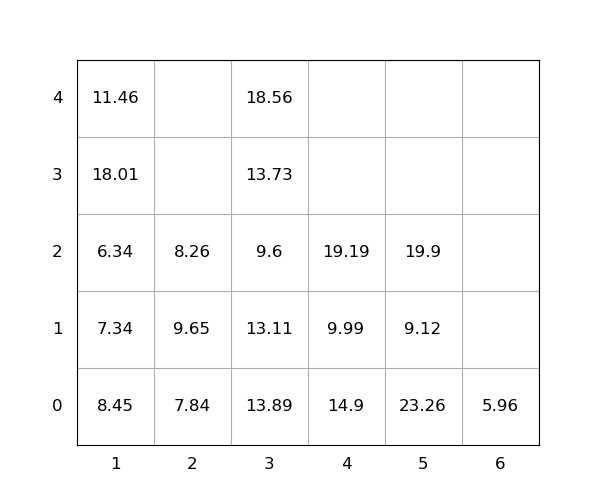

The data file committed next to this chart (first rows):
idx, loc_x, loc_y, loc_z, weight, group, score, seq, reloc, size(ft)
1, 4, 0, 0, 14.9, 0, 14.9, 0, 1, 20
2, 6, 0, 0, 5.96, 0, 5.96, 0, 0, 20
3, 3, 0, 0, 13.89, 0, 13.89, 0, 1.0, 20
4, 3, 0, 1, 13.11, 0, 13.11, 1, 1.0, 20
5, 1, 0, 0, 8.45, 0, 8.45, 2, 1.0, 20
6, 4, 0, 1, 9.99, 0, 9.99, 3, 1.0, 20
7, 1, 0, 1, 7.34, 0, 7.34, 4, 1.0, 20
8, 1, 0, 2, 6.34, 0, 6.34, 5, 1.0, 20
9, 1, 0, 3, 18.01, 0, 18.01, 6, 1.0, 20
10, 3, 0, 2, 9.6, 0, 9.6, 7, 1.0, 20
11, 3, 0, 3, 13.73, 0, 13.73, 8, 1.0, 20
12, 4, 0, 2, 19.19, 0, 19.19, 9, 1.0, 20
13, 1, 0, 4, 11.46, 0, 11.46, 10, 1.0, 20
14, 5, 0, 0, 23.26, 0, 23.26, 11, 1.0, 20
15, 5, 0, 1, 9.12, 0, 9.12, 12, 1.0, 20
16, 2, 0, 0, 7.84, 0, 7.84, 13, 1.0, 20
17, 3, 0, 4, 18.56, 0, 18.56, 14, 1.0, 20
18, 5, 0, 2, 19.9, 0, 19.9, 15, 1.0, 20
19, 2, 0, 1, 9.65, 0, 9.65, 16, 1.0, 20
20, 2, 0, 2, 8.26, 0, 8.26, 17, 1.0, 20
